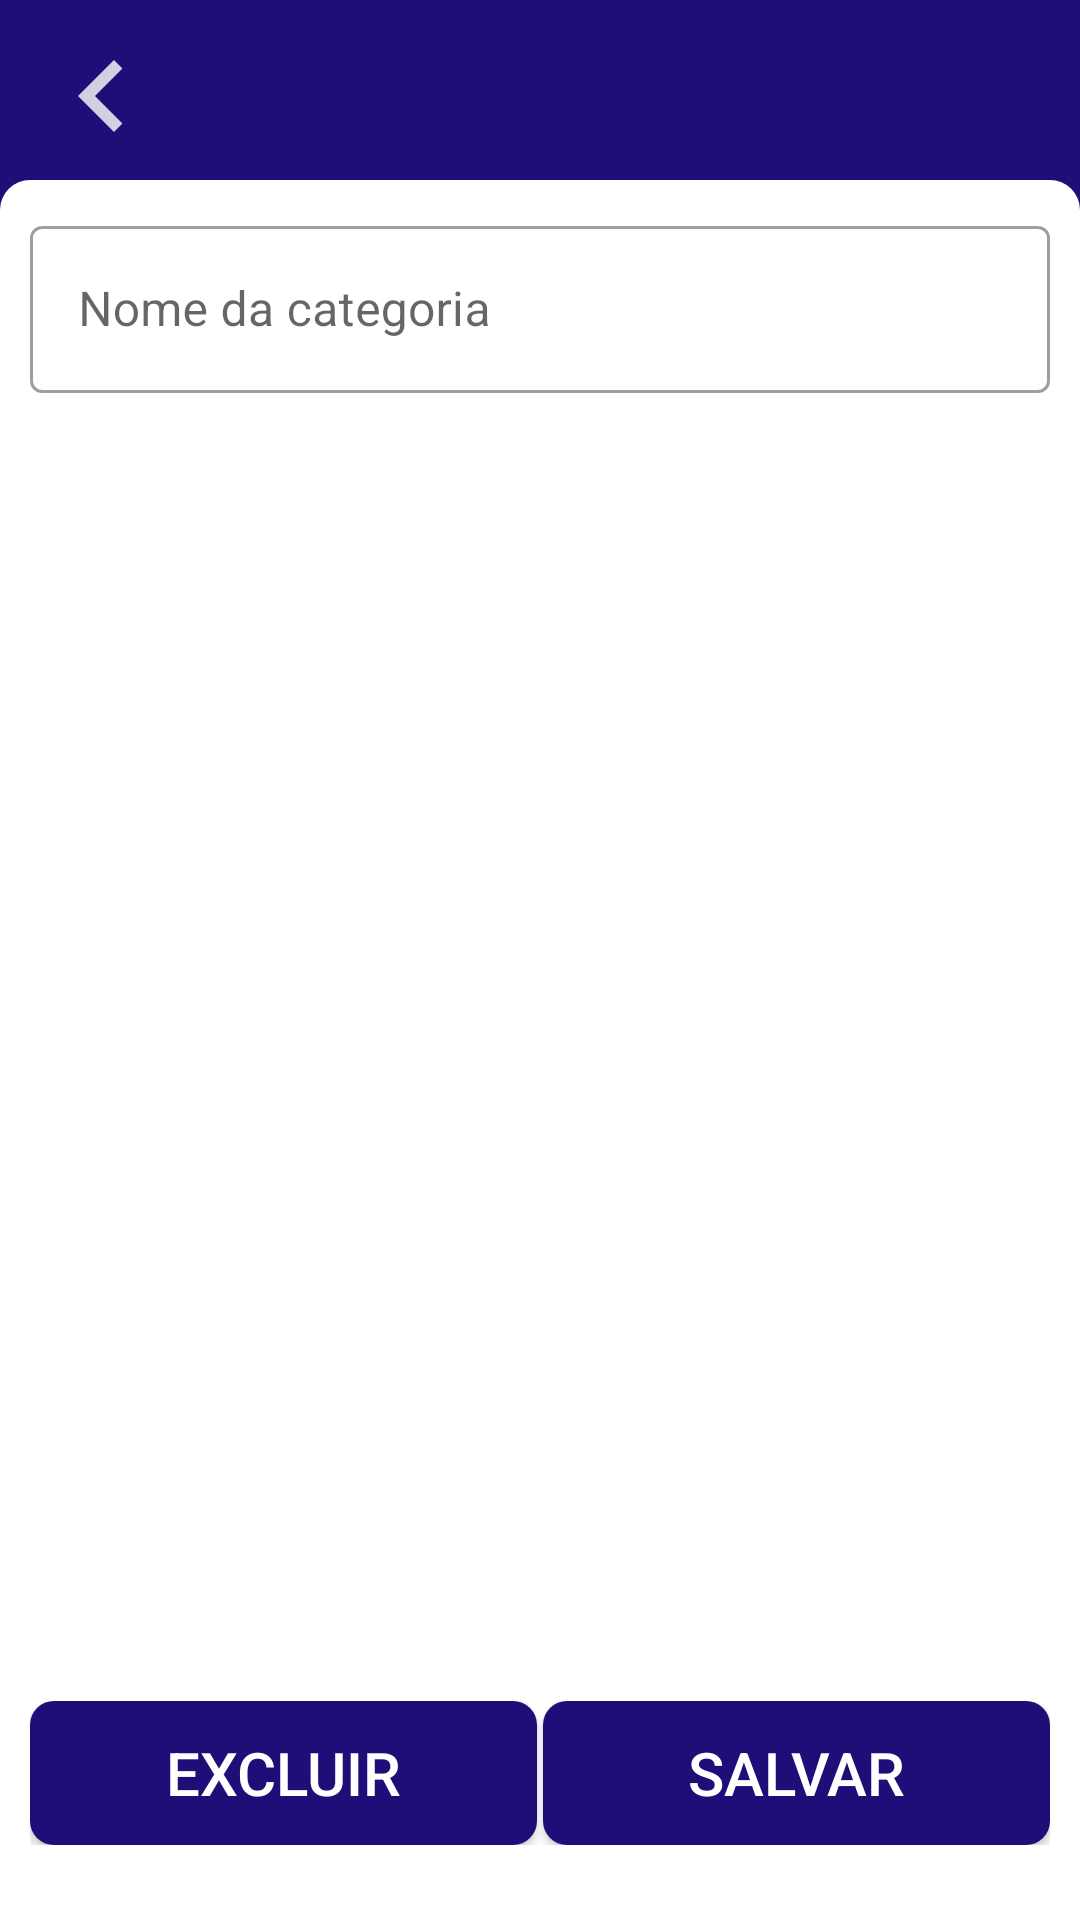

Reconstruct the res/layout file that produces this screen, plus the resources it refers to.
<!-- AndroidManifest.xml: application theme Theme.MyToDoBasic -->
<!-- res/layout/activity_edit_categoria.xml -->
<?xml version="1.0" encoding="utf-8"?>
<RelativeLayout xmlns:android="http://schemas.android.com/apk/res/android"
    xmlns:app="http://schemas.android.com/apk/res-auto"
    xmlns:tools="http://schemas.android.com/tools"
    android:layout_width="match_parent"
    android:layout_height="match_parent"
    android:background="@color/colorPrimary"
    tools:context=".task.categoria.EditCategoriaActivity">

    <ImageButton
        android:id="@+id/imageVoltar"
        android:layout_width="wrap_content"
        android:layout_height="wrap_content"
        android:layout_marginStart="10dp"
        android:layout_marginTop="10dp"
        android:backgroundTint="@color/colorPrimary"
        app:srcCompat="@drawable/ic_voltar" />

    <RelativeLayout
        style="@style/container_bottom"
        android:layout_width="match_parent"
        android:layout_height="match_parent"
        android:layout_marginTop="60dp">


        <com.google.android.material.textfield.TextInputLayout
            android:id="@+id/campoTitulo"
            style="@style/Widget.MaterialComponents.TextInputLayout.OutlinedBox"
            android:layout_width="match_parent"
            android:layout_height="wrap_content"
            android:layout_marginTop="10dp"
            android:background="@color/white"
            android:hint="@string/nome_da_categoria"
            app:boxBackgroundMode="outline"
            app:endIconMode="clear_text">

            <com.google.android.material.textfield.TextInputEditText
                android:layout_width="match_parent"
                android:layout_height="wrap_content"
                android:layout_marginLeft="10dp"
                android:layout_marginTop="10dp"
                android:layout_marginRight="10dp"
                android:layout_marginBottom="10dp"
                android:backgroundTint="@color/colorPrimary"
                android:inputType="textShortMessage|textCapSentences"
                android:maxLength="25" />

        </com.google.android.material.textfield.TextInputLayout>

        <LinearLayout
            android:layout_width="match_parent"
            android:layout_height="wrap_content"
            android:layout_alignParentBottom="true"
            android:layout_marginLeft="10dp"
            android:layout_marginTop="8dp"
            android:layout_marginRight="10dp"
            android:layout_marginBottom="25dp"
            android:orientation="horizontal">

            <Button
                android:id="@+id/buttonExcluir"
                android:layout_width="match_parent"
                android:layout_height="wrap_content"
                android:layout_weight="1"
                android:background="@drawable/botao"
                android:text="@string/excluir"
                android:textColor="@color/white"
                android:textSize="20sp" />

            <View
                android:layout_width="2dp"
                android:layout_height="30dp"
                android:background="@color/white" />

            <Button
                android:id="@+id/buttonSalvar"
                android:layout_width="match_parent"
                android:layout_height="wrap_content"
                android:layout_weight="1"
                android:background="@drawable/botao"
                android:text="@string/salvar"
                android:textColor="@color/white"
                android:textSize="20sp" />

        </LinearLayout>


    </RelativeLayout>

</RelativeLayout>
<!-- resources referenced by this layout -->
<resources>
  <color name="colorPrimary">#210d78</color>
  <color name="white">#FFFFFFFF</color>
  <!-- drawable botao (drawable-xxhdpi) -->
  <?xml version="1.0" encoding="utf-8"?>
  <shape xmlns:android="http://schemas.android.com/apk/res/android">
      <corners
          android:radius="8dp"
          />
      <solid
          android:color="@color/colorPrimary"
          />
  
  </shape>
  <!-- drawable ic_voltar (drawable-anydpi) -->
  <vector xmlns:android="http://schemas.android.com/apk/res/android"
      android:width="24dp"
      android:height="24dp"
      android:viewportWidth="24"
      android:viewportHeight="24"
      android:tint="#FFFFFF"
      android:alpha="0.8"
      android:autoMirrored="true">
    <group android:scaleX="2"
        android:scaleY="2"
        android:translateX="-12"
        android:translateY="-12">
      <path
          android:fillColor="@android:color/white"
          android:pathData="M15.41,7.41L14,6l-6,6 6,6 1.41,-1.41L10.83,12z"/>
    </group>
  </vector>
  <string name="excluir">Excluir</string>
  <string name="nome_da_categoria">Nome da categoria</string>
  <string name="salvar">Salvar</string>
  <style name="container_bottom">
          <item name="android:layout_width">match_parent</item>
          <item name="android:layout_height">match_parent</item>
          <item name="android:background">@drawable/baground_bottom</item>
      </style>
  <style name="Theme.MyToDoBasic" parent="Theme.MaterialComponents.Light.NoActionBar">
          
          <item name="colorPrimary">@color/colorPrimary</item>
          <item name="colorPrimaryVariant">@color/colorPrimary</item>
          <item name="colorOnPrimary">@color/colorPrimary</item>
          
          <item name="colorSecondary">@color/colorPrimary</item>
          <item name="colorSecondaryVariant">@color/colorPrimary</item>
          <item name="colorOnSecondary">@color/colorPrimary</item>
          
          <item name="android:statusBarColor" tools:targetApi="l">?attr/colorPrimaryVariant</item>
          
      </style>
  <!-- drawable baground_bottom (drawable-xxhdpi) -->
  <?xml version="1.0" encoding="utf-8"?>
  <shape xmlns:android="http://schemas.android.com/apk/res/android">
  
      <gradient
      android:startColor="@color/white"
      android:endColor="@color/white" />
      <corners android:topLeftRadius="10dp" android:topRightRadius="10dp"/>
  
  </shape>
</resources>
